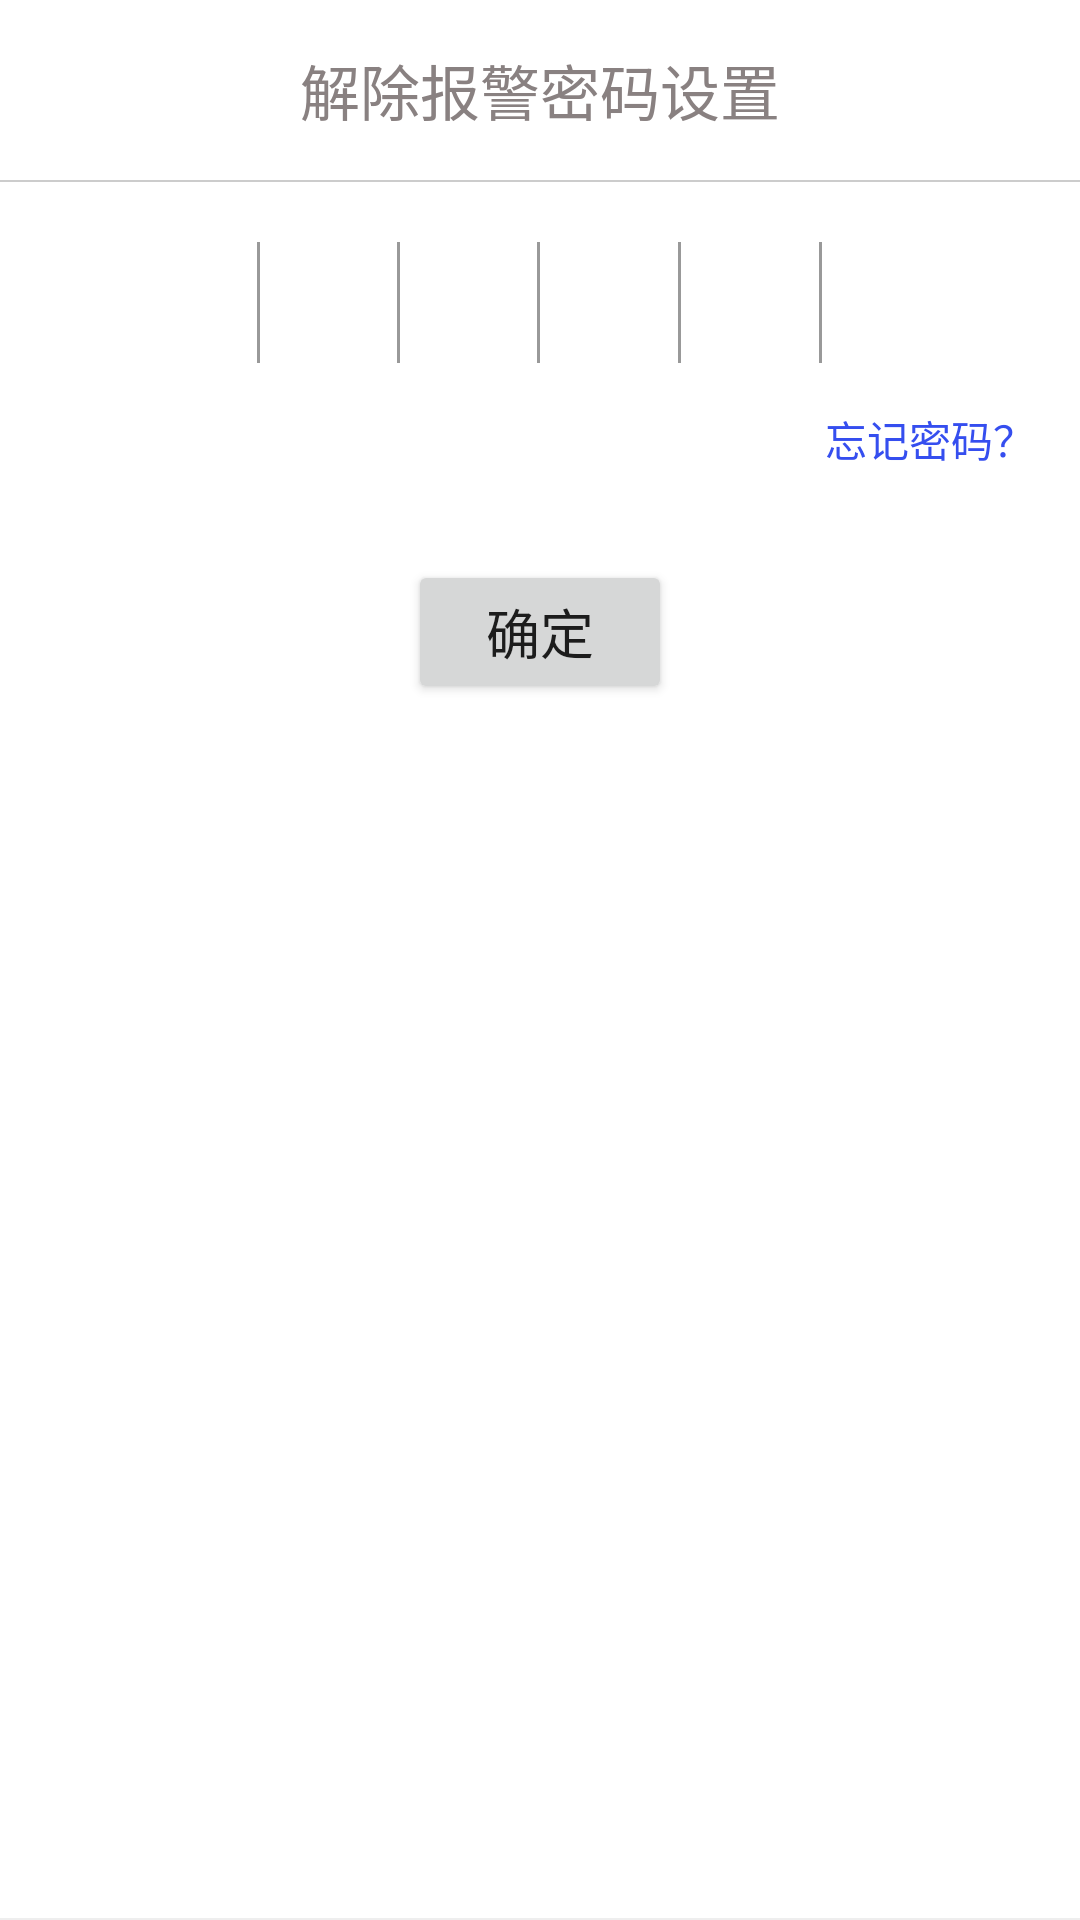

Reconstruct the res/layout file that produces this screen, plus the resources it refers to.
<!-- AndroidManifest.xml: application theme AppTheme -->
<!-- res/layout/layout_popup_bottom.xml -->
<?xml version="1.0" encoding="utf-8"?>
<RelativeLayout xmlns:android="http://schemas.android.com/apk/res/android"
    android:layout_width="match_parent"
    android:layout_height="match_parent"
    android:background="#FFFFFF">

    <LinearLayout
        android:id="@+id/linear_pass"
        android:layout_width="match_parent"
        android:layout_height="wrap_content"
        android:orientation="vertical"
        android:layout_alignParentBottom="true"
        android:layout_alignParentTop="true">

        
        <RelativeLayout
            android:layout_width="match_parent"
            android:layout_height="50dp"
            android:layout_margin="5dp" >

            <TextView
                android:id="@+id/UnlockPassword"
                android:layout_width="wrap_content"
                android:layout_height="wrap_content"
                android:layout_centerInParent="true"
                android:text="解除报警密码设置"
                android:textColor="#898181"
                android:textSize="20sp" />
            <ImageView
                android:id="@+id/tvCancel"
                android:layout_width="wrap_content"
                android:layout_height="wrap_content"
                android:background="@drawable/ic_clear_black_24dp"
                android:layout_alignParentLeft="true"
                android:layout_centerVertical="true"/>

        </RelativeLayout>

        
        <View
            android:layout_width="match_parent"
            android:layout_height="0.5dp"
            android:background="#33000000" />

        
        <LinearLayout
            android:layout_width="match_parent"
            android:layout_height="wrap_content"
            android:layout_marginLeft="40dp"
            android:layout_marginRight="40dp"
            android:layout_marginTop="20dp"
            android:background="@drawable/shape_input_area"
            android:orientation="horizontal" >

            

            <TextView
                android:id="@+id/tv_pass1"
                android:layout_width="0dp"
                android:layout_height="wrap_content"
                android:layout_weight="1"
                android:gravity="center"
                android:inputType="numberPassword"
                android:textSize="30sp" />

            <View
                android:layout_width="1dp"
                android:layout_height="match_parent"
                android:background="#999999" />

            <TextView
                android:id="@+id/tv_pass2"
                android:layout_width="0dp"
                android:layout_height="wrap_content"
                android:layout_weight="1"
                android:gravity="center"
                android:inputType="numberPassword"
                android:textSize="30sp" />

            <View
                android:layout_width="1dp"
                android:layout_height="match_parent"
                android:background="#999999" />

            <TextView
                android:id="@+id/tv_pass3"
                android:layout_width="0dp"
                android:layout_height="wrap_content"
                android:layout_weight="1"
                android:gravity="center"
                android:inputType="numberPassword"
                android:textSize="30sp" />

            <View
                android:layout_width="1dp"
                android:layout_height="match_parent"
                android:background="#999999" />

            <TextView
                android:id="@+id/tv_pass4"
                android:layout_width="0dp"
                android:layout_height="wrap_content"
                android:layout_weight="1"
                android:gravity="center"
                android:inputType="numberPassword"
                android:textSize="30sp" />

            <View
                android:layout_width="1dp"
                android:layout_height="match_parent"
                android:background="#999999" />

            <TextView
                android:id="@+id/tv_pass5"
                android:layout_width="0dp"
                android:layout_height="wrap_content"
                android:layout_weight="1"
                android:gravity="center"
                android:inputType="numberPassword"
                android:textSize="30sp" />

            <View
                android:layout_width="1dp"
                android:layout_height="match_parent"
                android:background="#999999" />

            <TextView
                android:id="@+id/tv_pass6"
                android:layout_width="0dp"
                android:layout_height="wrap_content"
                android:layout_weight="1"
                android:gravity="center"
                android:inputType="numberPassword"
                android:textSize="30sp" />
        </LinearLayout>

        
        <TextView
            android:id="@+id/tv_forgetPwd"
            android:layout_width="wrap_content"
            android:layout_height="wrap_content"
            android:layout_gravity="right"
            android:layout_margin="15dp"
            android:text="忘记密码？"
            android:textColor="#354EEF" />
        <Button
            android:id="@+id/setPassword"
            android:textSize="18sp"
            android:layout_width="wrap_content"
            android:layout_height="wrap_content"
            android:layout_gravity="center"
            android:layout_margin="15dp"
            android:text="确定"
            />
    </LinearLayout>


    
    <LinearLayout
        android:layout_width="match_parent"
        android:layout_height="wrap_content"
        android:layout_alignParentBottom="true"
        android:orientation="vertical">

    <View
        android:id="@+id/vw1"
        android:layout_width="match_parent"
        android:layout_height="0.5dp"
        android:background="#11000000"/>

    <GridView
        android:id="@+id/gv_keybord"
        android:layout_width="match_parent"
        android:layout_height="wrap_content"
        android:background="#11000000"
        android:verticalSpacing="0.5dp"
        android:horizontalSpacing="0.5dp"
        android:numColumns="3"
        android:layout_alignParentBottom="true"/>

    </LinearLayout>

</RelativeLayout>
<!-- resources referenced by this layout -->
<resources>
  <style name="AppTheme" parent="Theme.AppCompat.Light.NoActionBar">
          
          <item name="colorPrimary">@color/colorPrimary</item>
          <item name="colorPrimaryDark">@color/colorPrimaryDark</item>
          <item name="colorAccent">@color/colorAccent</item>
      </style>
  <color name="colorPrimary">#008577</color>
  <color name="colorPrimaryDark">#00574B</color>
  <color name="colorAccent">#D81B60</color>
</resources>
